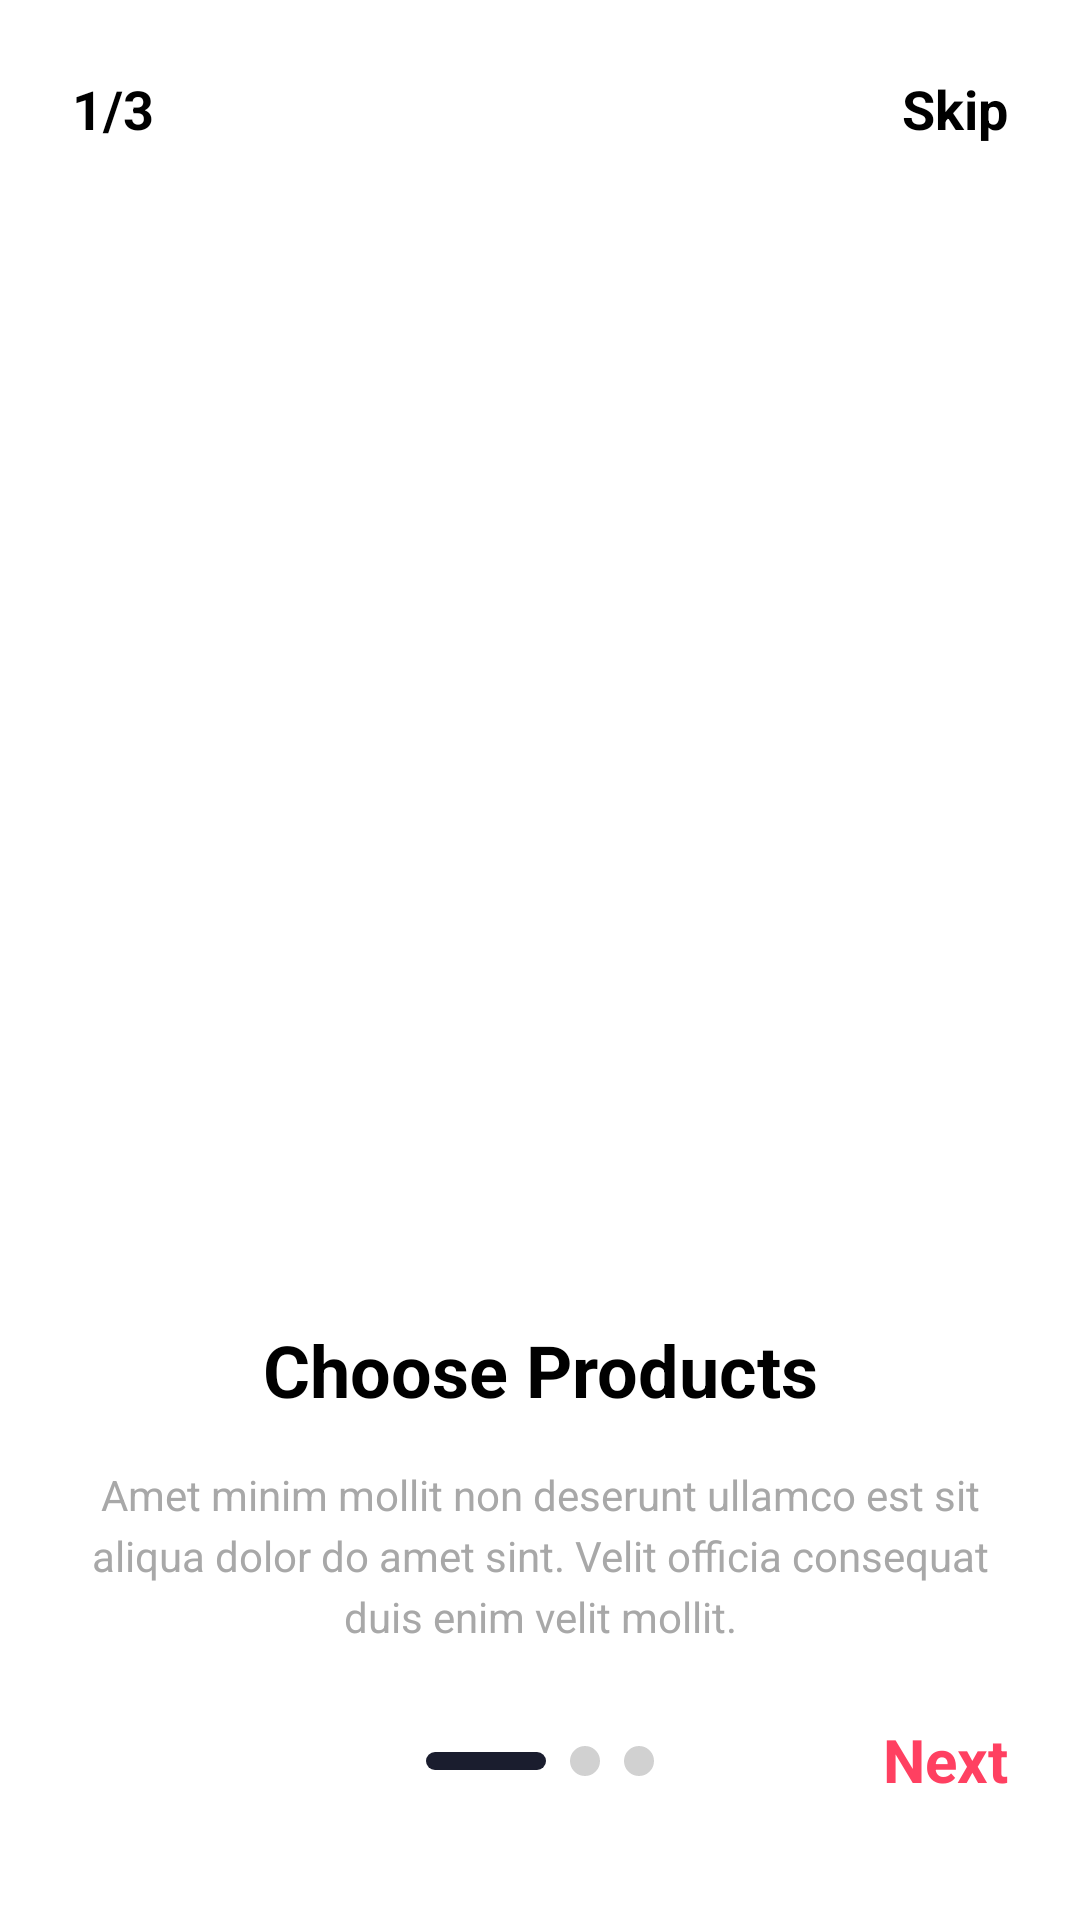

Here is an Android app screen rendered from its layout file. Give the layout XML and the strings, colors and styles it references.
<!-- AndroidManifest.xml: application theme Theme.Azracore -->
<!-- res/layout/activity_product.xml -->
<?xml version="1.0" encoding="utf-8"?>
<androidx.constraintlayout.widget.ConstraintLayout
    xmlns:android="http://schemas.android.com/apk/res/android"
    xmlns:app="http://schemas.android.com/apk/res-auto"
    android:layout_width="match_parent"
    android:layout_height="match_parent"
    android:background="@color/white"
    android:padding="24dp">

    <TextView
        android:id="@+id/tvPageNumber"
        android:layout_width="wrap_content"
        android:layout_height="wrap_content"
        android:text="1/3"
        android:textColor="@color/black"
        android:textSize="18sp"
        android:textStyle="bold"
        app:layout_constraintStart_toStartOf="parent"
        app:layout_constraintTop_toTopOf="parent" />

    <TextView
        android:id="@+id/tvSkip"
        android:layout_width="wrap_content"
        android:layout_height="wrap_content"
        android:text="Skip"
        android:textColor="@color/black"
        android:textSize="18sp"
        android:textStyle="bold"
        app:layout_constraintEnd_toEndOf="parent"
        app:layout_constraintTop_toTopOf="parent" />

    <ImageView
        android:id="@+id/ivIllustration"
        android:layout_width="match_parent"
        android:layout_height="300dp"
        android:layout_marginTop="60dp"
        android:scaleType="fitCenter"
        android:src="@drawable/fashion_shop"
        app:layout_constraintTop_toBottomOf="@id/tvPageNumber" />

    <TextView
        android:id="@+id/tvTitle"
        android:layout_width="wrap_content"
        android:layout_height="wrap_content"
        android:layout_marginTop="32dp"
        android:text="Choose Products"
        android:textColor="@color/black"
        android:textSize="24sp"
        android:textStyle="bold"
        app:layout_constraintEnd_toEndOf="parent"
        app:layout_constraintStart_toStartOf="parent"
        app:layout_constraintTop_toBottomOf="@id/ivIllustration" />

    <TextView
        android:id="@+id/tvDescription"
        android:layout_width="0dp"
        android:layout_height="wrap_content"
        android:layout_marginTop="16dp"
        android:gravity="center"
        android:lineSpacingExtra="4dp"
        android:text="Amet minim mollit non deserunt ullamco est sit aliqua dolor do amet sint. Velit officia consequat duis enim velit mollit."
        android:textColor="@color/text_grey"
        android:textSize="14sp"
        app:layout_constraintEnd_toEndOf="parent"
        app:layout_constraintStart_toStartOf="parent"
        app:layout_constraintTop_toBottomOf="@id/tvTitle" />

    <LinearLayout
        android:id="@+id/layoutIndicators"
        android:layout_width="wrap_content"
        android:layout_height="wrap_content"
        android:layout_marginBottom="24dp"
        android:gravity="center"
        android:orientation="horizontal"
        app:layout_constraintBottom_toBottomOf="parent"
        app:layout_constraintEnd_toEndOf="parent"
        app:layout_constraintStart_toStartOf="parent">

        <View
            android:layout_width="40dp"
            android:layout_height="6dp"
            android:background="@drawable/bg_indicator_active" />

        <View
            android:layout_width="10dp"
            android:layout_height="10dp"
            android:layout_marginStart="8dp"
            android:background="@drawable/bg_indicator_inactive" />

        <View
            android:layout_width="10dp"
            android:layout_height="10dp"
            android:layout_marginStart="8dp"
            android:background="@drawable/bg_indicator_inactive" />
    </LinearLayout>

    <TextView
        android:id="@+id/btnNext"
        android:layout_width="wrap_content"
        android:layout_height="wrap_content"
        android:layout_marginBottom="16dp"
        android:text="Next"
        android:textColor="@color/brand_pink"
        android:textSize="20sp"
        android:textStyle="bold"
        app:layout_constraintBottom_toBottomOf="parent"
        app:layout_constraintEnd_toEndOf="parent" />

</androidx.constraintlayout.widget.ConstraintLayout>
<!-- resources referenced by this layout -->
<resources>
  <color name="black">#FF000000</color>
  <color name="brand_pink">#FF4061</color>
  <color name="text_grey">#A8A8A8</color>
  <color name="white">#FFFFFFFF</color>
  <!-- drawable bg_indicator_active (drawable) -->
  <shape xmlns:android="http://schemas.android.com/apk/res/android">
      <solid android:color="#1A1D2E" />
      <solid android:color="@color/indicator_dark" />
      <corners android:radius="10dp" />
  </shape>
  <!-- drawable bg_indicator_inactive (drawable) -->
  <shape xmlns:android="http://schemas.android.com/apk/res/android">
      <solid android:color="#DADADA" />
      <solid android:color="@color/text_light_grey" />
      <corners android:radius="10dp" />
  </shape>
  <style name="Theme.Azracore" parent="Base.Theme.Azracore" />
  <color name="indicator_dark">#1A1D2E</color>
  <color name="text_light_grey">#D1D1D1</color>
  <style name="Base.Theme.Azracore" parent="Theme.Material3.DayNight.NoActionBar">
          
          
      </style>
</resources>
